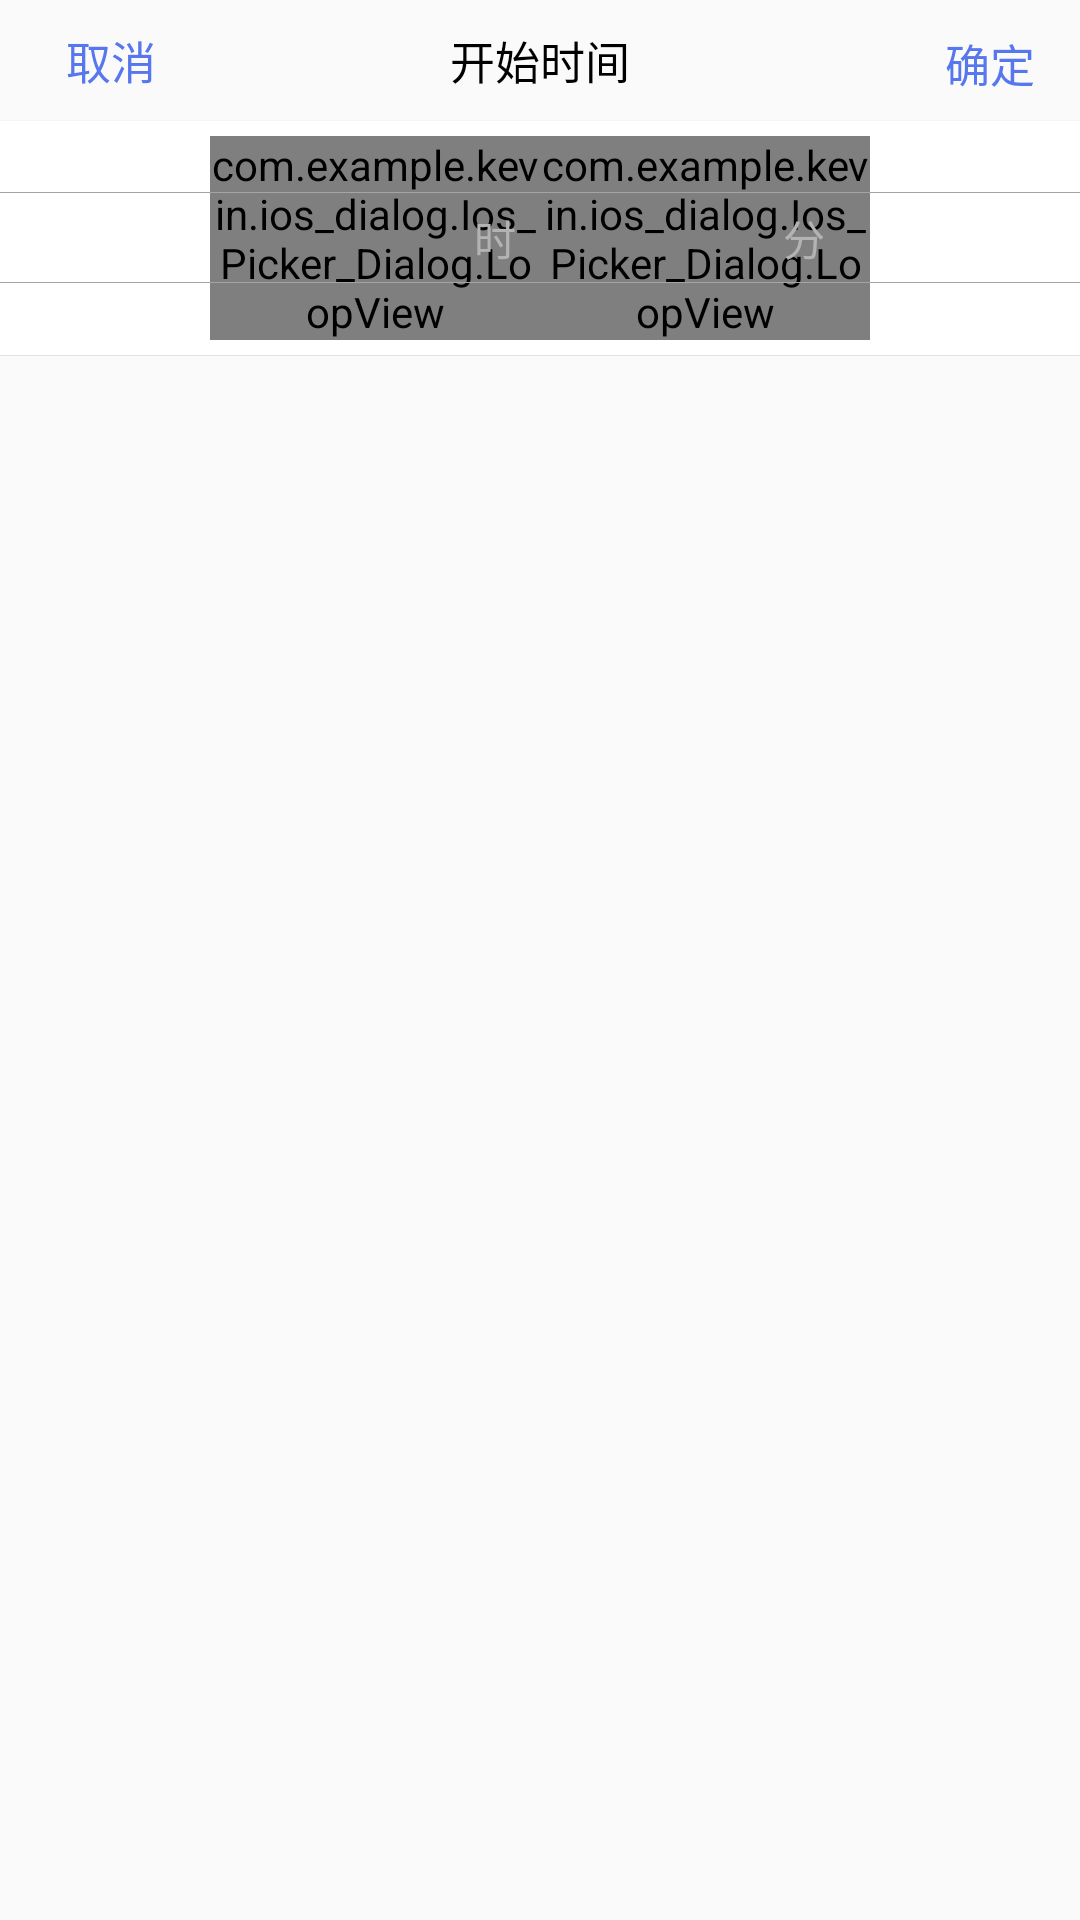

Reconstruct the res/layout file that produces this screen, plus the resources it refers to.
<!-- AndroidManifest.xml: application theme AppTheme -->
<!-- res/layout/ios_timepicker.xml -->
<?xml version="1.0" encoding="utf-8"?>
<LinearLayout xmlns:android="http://schemas.android.com/apk/res/android"
    android:layout_width="match_parent"
    android:layout_height="wrap_content"
    android:orientation="vertical">

    <FrameLayout
        android:layout_width="match_parent"
        android:layout_height="40dip"
        android:background="@drawable/edittext_round_white_picker">

        <TextView
            android:id="@+id/tx_cancel"
            android:layout_width="wrap_content"
            android:layout_height="wrap_content"
            android:layout_gravity="center_vertical|left"
            android:layout_marginLeft="22dip"
            android:text="取消"
            android:textColor="#5677ee"
            android:textSize="15sp" />
        <TextView
            android:id="@+id/title"
            android:layout_gravity="center_vertical|center"
            android:textColor="#000000"
            android:textSize="15sp"
            android:text="开始时间"
            android:layout_width="wrap_content"
            android:layout_height="wrap_content" />

        <TextView
            android:id="@+id/tx_finish"
            android:layout_width="wrap_content"
            android:layout_height="wrap_content"
            android:layout_gravity="center_vertical|right"
            android:paddingBottom="10dip"
            android:paddingLeft="15dip"
            android:paddingRight="15dip"
            android:paddingTop="10dip"
            android:text="确定"
            android:textColor="#5677ee"
            android:textSize="15sp" />
    </FrameLayout>
    <View
        android:layout_width="match_parent"
        android:layout_height="1px"
        android:background="#f4f4f4" />

    <FrameLayout
        android:layout_width="match_parent"
        android:layout_height="wrap_content">

        <LinearLayout
            android:layout_width="match_parent"
            android:layout_height="wrap_content"
            android:background="#FFFFFF"
            android:orientation="horizontal"
            android:paddingBottom="5dip"
            android:paddingTop="5dip">

            <View
                android:layout_width="0dip"
                android:layout_height="0dip"
                android:layout_weight="1" />

            <FrameLayout
                android:layout_width="110dip"
                android:layout_height="wrap_content">

                <com.example.kevin.ios_dialog.Ios_Picker_Dialog.LoopView
                    android:id="@+id/loop_hour"
                    android:layout_width="match_parent"
                    android:layout_height="wrap_content"
                    android:layout_gravity="center_horizontal" />

                <TextView
                    android:layout_width="wrap_content"
                    android:layout_height="wrap_content"
                    android:layout_gravity="center"
                    android:layout_marginLeft="40dip"
                    android:text="时"
                    android:textColor="#B3B3B3" />
            </FrameLayout>

            <FrameLayout
                android:layout_width="110dip"
                android:layout_height="wrap_content">

                <com.example.kevin.ios_dialog.Ios_Picker_Dialog.LoopView
                    android:id="@+id/loop_min"
                    android:layout_width="match_parent"
                    android:layout_height="wrap_content"
                    android:layout_gravity="center_horizontal" />

                <TextView
                    android:layout_width="wrap_content"
                    android:layout_height="wrap_content"
                    android:layout_gravity="center_vertical|right"
                    android:layout_marginRight="15dip"
                    android:text="分"
                    android:textColor="#B3B3B3" />
            </FrameLayout>

            <View
                android:layout_width="0dip"
                android:layout_height="0dip"
                android:layout_weight="1" />
        </LinearLayout>

        <View
            android:layout_width="match_parent"
            android:layout_height="1px"
            android:layout_gravity="center_vertical"
            android:layout_marginBottom="15dip"
            android:background="#A5A5A5" />

        <View
            android:layout_width="match_parent"
            android:layout_height="1px"
            android:layout_gravity="center_vertical"
            android:layout_marginTop="15dip"
            android:background="#A5A5A5" />

    </FrameLayout>

    <View
        android:layout_width="match_parent"
        android:layout_height="1px"
        android:background="#E2E2E2" />

</LinearLayout>
<!-- resources referenced by this layout -->
<resources>
  <!-- drawable edittext_round_white_picker (drawable) -->
  <?xml version="1.0" encoding="utf-8"?>
  <shape xmlns:android="http://schemas.android.com/apk/res/android"
      android:shape="rectangle" >
  
      <solid android:color="@color/background_gray" />
  
      <corners
          android:topLeftRadius="10dp"
          android:topRightRadius="10dp"
      />
  
  </shape>
  <style name="AppTheme" parent="Theme.AppCompat.Light.DarkActionBar">
          
          <item name="colorPrimary">@color/colorPrimary</item>
          <item name="colorPrimaryDark">@color/colorPrimaryDark</item>
          <item name="colorAccent">@color/colorAccent</item>
      </style>
  <color name="colorPrimary">#3F51B5</color>
  <color name="colorPrimaryDark">#303F9F</color>
  <color name="colorAccent">#FF4081</color>
</resources>
